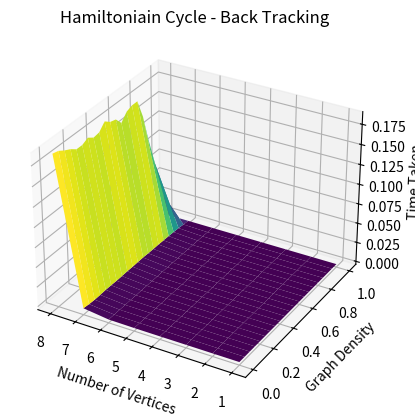

Recreate this plot in Python.
import numpy as np
import matplotlib.pyplot as plt

f = {
    (1, 0.0): 3.5148006863892078e-06,
    (1, 0.05): 3.3418925013393163e-06,
    (1, 0.1): 3.6878956016153096e-06,
    (1, 0.15): 3.991496982052922e-06,
    (1, 0.2): 4.04470250941813e-06,
    (1, 0.25): 3.962197108194232e-06,
    (1, 0.3): 2.811404876410961e-06,
    (1, 0.35): 1.0890003759413957e-06,
    (1, 0.4): 1.1943003628402948e-06,
    (1, 0.45): 1.2422970030456781e-06,
    (1, 0.5): 1.1109979823231697e-06,
    (1, 0.55): 1.2836966197937728e-06,
    (1, 0.6): 2.137795789167285e-06,
    (1, 0.65): 3.997203195467591e-06,
    (1, 0.7): 4.0350989438593384e-06,
    (1, 0.75): 3.987897653132677e-06,
    (1, 0.8): 3.7963041104376317e-06,
    (1, 0.85): 3.2255984842777253e-06,
    (1, 0.9): 3.9249977562576535e-06,
    (1, 0.95): 2.9381019994616508e-06,
    (1, 1.0): 3.966003190726042e-06,
    (2, 0.0): 5.68890105932951e-06,
    (2, 0.05): 5.622803466394544e-06,
    (2, 0.1): 4.885700298473239e-06,
    (2, 0.15): 1.814100658521056e-06,
    (2, 0.2): 3.527898108586669e-06,
    (2, 0.25): 4.324796609580517e-06,
    (2, 0.3): 3.934099804610014e-06,
    (2, 0.35): 4.0131006389856335e-06,
    (2, 0.4): 4.1333036497235295e-06,
    (2, 0.45): 3.051599022001028e-06,
    (2, 0.5): 3.8450050633400675e-06,
    (2, 0.55): 2.5808990467339755e-06,
    (2, 0.6): 2.160402946174145e-06,
    (2, 0.65): 5.842900834977627e-06,
    (2, 0.7): 9.305498329922557e-06,
    (2, 0.75): 6.194801535457373e-06,
    (2, 0.8): 7.433898514136672e-06,
    (2, 0.85): 4.592402139678598e-06,
    (2, 0.9): 3.626895369961858e-06,
    (2, 0.95): 3.7396966945379972e-06,
    (2, 1.0): 2.7805007994174957e-06,
    (3, 0.0): 5.070104030892253e-06,
    (3, 0.05): 7.418806664645672e-06,
    (3, 0.1): 7.666100282222033e-06,
    (3, 0.15): 3.912803949788213e-06,
    (3, 0.2): 4.416695795953273e-06,
    (3, 0.25): 4.184800898656249e-06,
    (3, 0.3): 4.256597487255931e-06,
    (3, 0.35): 9.567002067342401e-06,
    (3, 0.4): 8.966300170868635e-06,
    (3, 0.45): 6.22130068950355e-06,
    (3, 0.5): 9.32430080138147e-06,
    (3, 0.55): 5.696296691894531e-06,
    (3, 0.6): 4.4684996828436855e-06,
    (3, 0.65): 4.93289902806282e-06,
    (3, 0.7): 5.645093973726034e-06,
    (3, 0.75): 5.37499669007957e-06,
    (3, 0.8): 2.6056990027427673e-06,
    (3, 0.85): 3.0556973069906237e-06,
    (3, 0.9): 4.1887999977916475e-06,
    (3, 0.95): 8.082298096269369e-06,
    (3, 1.0): 3.1667023431509733e-06,
    (4, 0.0): 1.7357400618493555e-05,
    (4, 0.05): 1.2834601104259492e-05,
    (4, 0.1): 1.828719722107053e-05,
    (4, 0.15): 2.603539847768843e-05,
    (4, 0.2): 2.5686098262667657e-05,
    (4, 0.25): 1.3540601124987006e-05,
    (4, 0.3): 1.3869303977116943e-05,
    (4, 0.35): 2.0742502994835377e-05,
    (4, 0.4): 1.3055996503680945e-05,
    (4, 0.45): 1.8665099982172252e-05,
    (4, 0.5): 2.3068092530593275e-05,
    (4, 0.55): 1.8836598843336106e-05,
    (4, 0.6): 1.4809192391112447e-05,
    (4, 0.65): 1.9391401670873165e-05,
    (4, 0.7): 1.3531304895877839e-05,
    (4, 0.75): 1.4584399526938796e-05,
    (4, 0.8): 8.850499754771591e-06,
    (4, 0.85): 1.3144402299076318e-05,
    (4, 0.9): 6.129000103101134e-06,
    (4, 0.95): 5.8396956883370876e-06,
    (4, 1.0): 6.352500058710575e-06,
    (5, 0.0): 5.382080236449838e-05,
    (5, 0.05): 5.2079404005780816e-05,
    (5, 0.1): 5.775840091519058e-05,
    (5, 0.15): 6.301870360039175e-05,
    (5, 0.2): 5.30906985513866e-05,
    (5, 0.25): 8.169810473918915e-05,
    (5, 0.3): 7.001910358667374e-05,
    (5, 0.35): 6.695539853535592e-05,
    (5, 0.4): 7.930120406672358e-05,
    (5, 0.45): 7.363299652934074e-05,
    (5, 0.5): 6.75973033066839e-05,
    (5, 0.55): 5.254490370862186e-05,
    (5, 0.6): 6.731180008500814e-05,
    (5, 0.65): 4.7569003188982605e-05,
    (5, 0.7): 5.3921798476949335e-05,
    (5, 0.75): 4.9629802582785484e-05,
    (5, 0.8): 4.7799699706956744e-05,
    (5, 0.85): 4.184529511258006e-05,
    (5, 0.9): 4.570249817334115e-05,
    (5, 0.95): 4.615399055182934e-06,
    (5, 1.0): 6.767897866666317e-06,
    (6, 0.0): 0.0003699704990722239,
    (6, 0.05): 0.0003802691986784339,
    (6, 0.1): 0.00035720379604026675,
    (6, 0.15): 0.00031611010152846574,
    (6, 0.2): 0.0003893644998315722,
    (6, 0.25): 0.0003426525027025491,
    (6, 0.3): 0.0004024468925781548,
    (6, 0.35): 0.00039757469831965865,
    (6, 0.4): 0.0003664447942283004,
    (6, 0.45): 0.0004018572042696178,
    (6, 0.5): 0.0003869206951931119,
    (6, 0.55): 0.0003713906027842313,
    (6, 0.6): 0.0003737683978397399,
    (6, 0.65): 0.00036960190581157803,
    (6, 0.7): 0.00029549980140291155,
    (6, 0.75): 0.00036023000441491604,
    (6, 0.8): 0.0002816076995804906,
    (6, 0.85): 0.00026230309554375707,
    (6, 0.9): 0.00014080100040882827,
    (6, 0.95): 5.9059993363916875e-06,
    (6, 1.0): 6.018896587193012e-06,
    (7, 0.0): 0.0044553549999836834,
    (7, 0.05): 0.003465950205689296,
    (7, 0.1): 0.0029386888057924805,
    (7, 0.15): 0.0029886985947377978,
    (7, 0.2): 0.0033959860999602824,
    (7, 0.25): 0.0032404867911245672,
    (7, 0.3): 0.002970724198035896,
    (7, 0.35): 0.003032325404463336,
    (7, 0.4): 0.0033247085050679744,
    (7, 0.45): 0.003154819697374478,
    (7, 0.5): 0.003373399904696271,
    (7, 0.55): 0.0034269303027540444,
    (7, 0.6): 0.003068827196955681,
    (7, 0.65): 0.0029226848012767733,
    (7, 0.7): 0.003004200798459351,
    (7, 0.75): 0.0026719947995152322,
    (7, 0.8): 0.002556597098475322,
    (7, 0.85): 0.0021777403987944125,
    (7, 0.9): 0.0016975306975655258,
    (7, 0.95): 0.0008950606950093061,
    (7, 1.0): 7.417498389258981e-06,
    (8, 0.0): 0.18663212600396947,
    (8, 0.05): 0.1846717289998196,
    (8, 0.1): 0.17992848698981107,
    (8, 0.15): 0.1761765250004828,
    (8, 0.2): 0.1707825969881378,
    (8, 0.25): 0.17068683698307724,
    (8, 0.3): 0.17437234700424598,
    (8, 0.35): 0.16938601300818845,
    (8, 0.4): 0.1706534580118023,
    (8, 0.45): 0.17890236099250614,
    (8, 0.5): 0.17319842400960625,
    (8, 0.55): 0.17112817800370977,
    (8, 0.6): 0.16173212800640613,
    (8, 0.65): 0.17076695701340214,
    (8, 0.7): 0.17352462000446395,
    (8, 0.75): 0.17366562300361693,
    (8, 0.8): 0.14949623198946937,
    (8, 0.85): 0.11439563799183816,
    (8, 0.9): 0.08208468401338904,
    (8, 0.95): 0.03928356099175289,
    (8, 1.0): 3.3965997863560916e-05
}
vlb = 1
vub = 8
x = list(range(vlb, vub + 1))
y = [round(0.05 * i, 2) for i in range(0, 21)]
X = np.array(list(list(i for i in range(vlb, vub + 1)) for _ in range(len(y))))
Y = np.array(list(list(i for j in range(vlb, vub + 1)) for i in y))
Z = np.array(
    list(list(0.0005 for _ in range(vlb, vub + 1)) for _ in range(len(y))))
# print(f)
for i in range(len(y)):
    for j in range(len(x)):
        Z[i][j] = f[(X[i][j], Y[i][j])]
print(f)
fig = plt.figure()
ax = plt.axes(projection='3d')
ax.plot_surface(X, Y, Z, rstride=1, cstride=1, cmap='viridis', edgecolor='none')
ax.set_title("Hamiltoniain Cycle - Back Tracking")
ax.invert_xaxis()
ax.set_xlabel("Number of Vertices")
ax.set_ylabel("Graph Density")
ax.set_zlabel("Time Taken")
plt.show()